4-way image classification set "original" from GitHub (mabustillo14/Proyecto-IA); label vocabulary: arandelas, clavos, tornillos, tuercas.

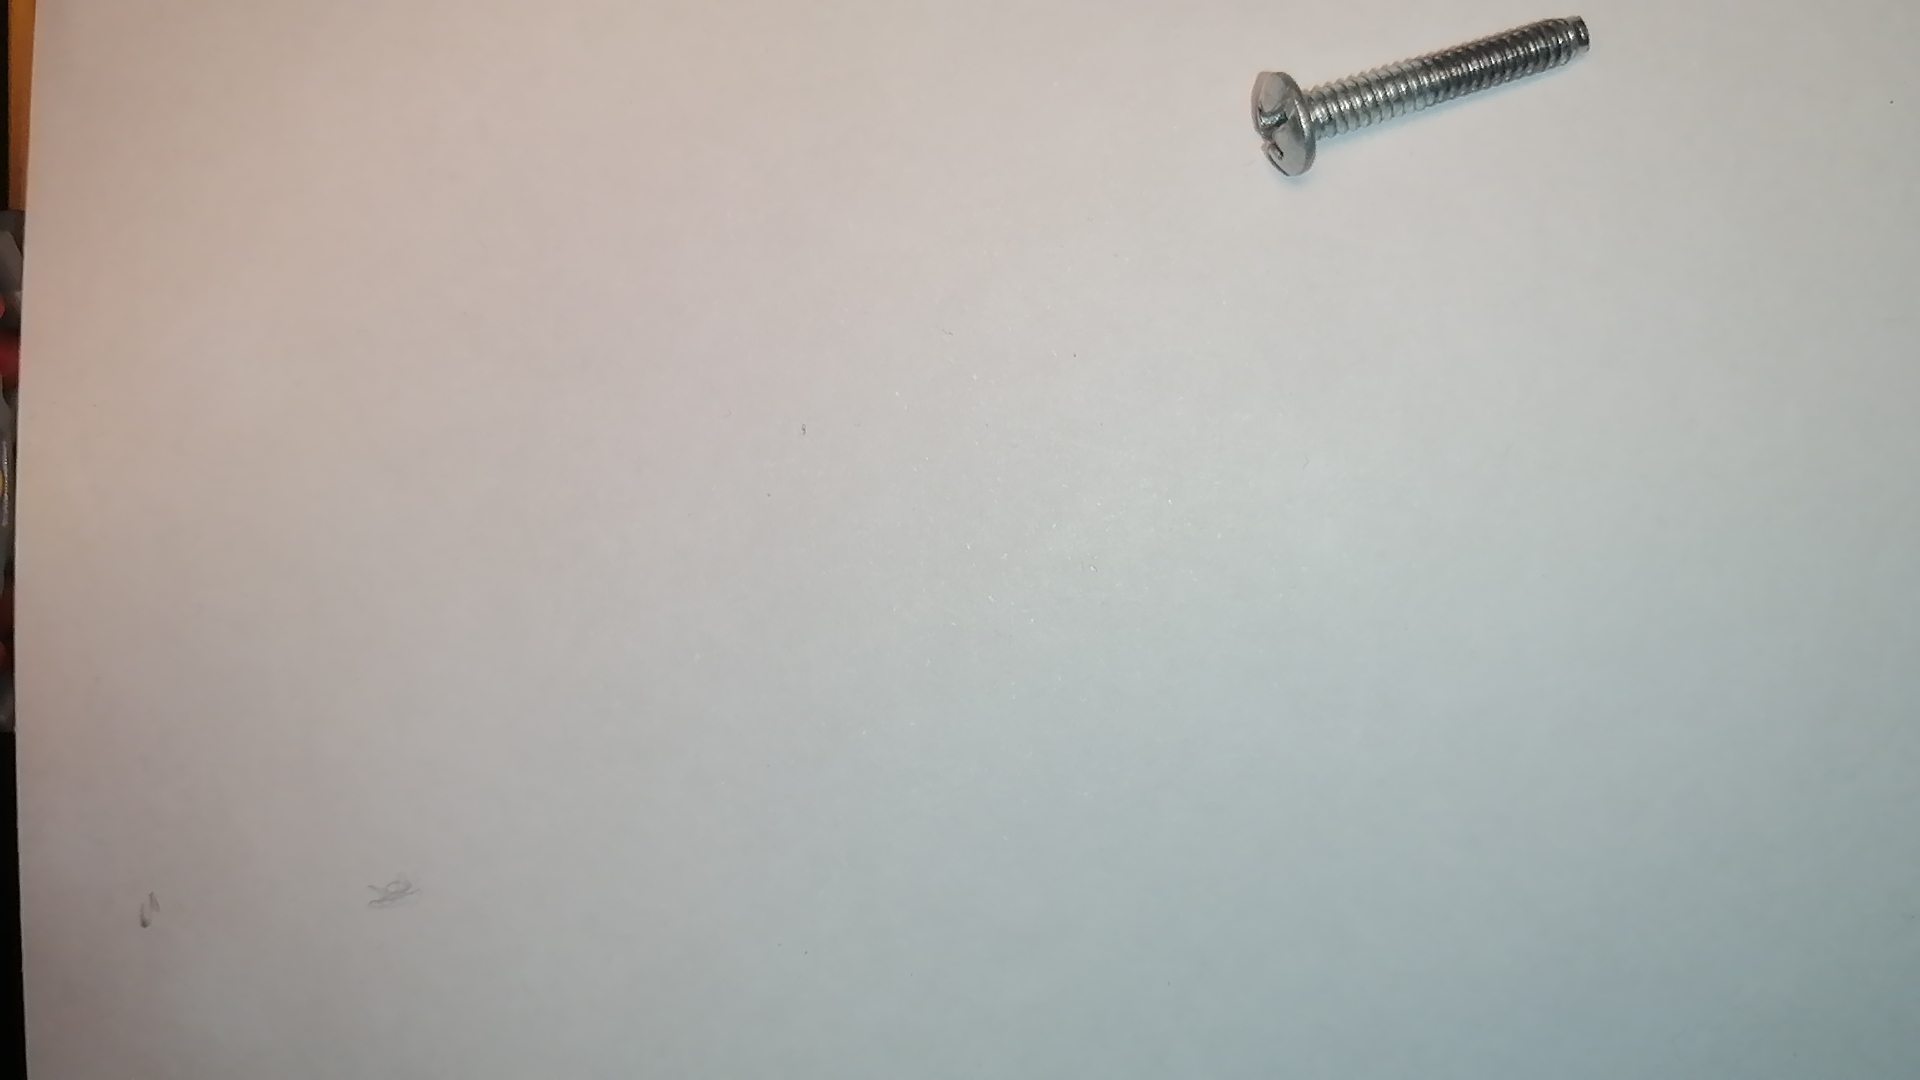
Label: tornillos

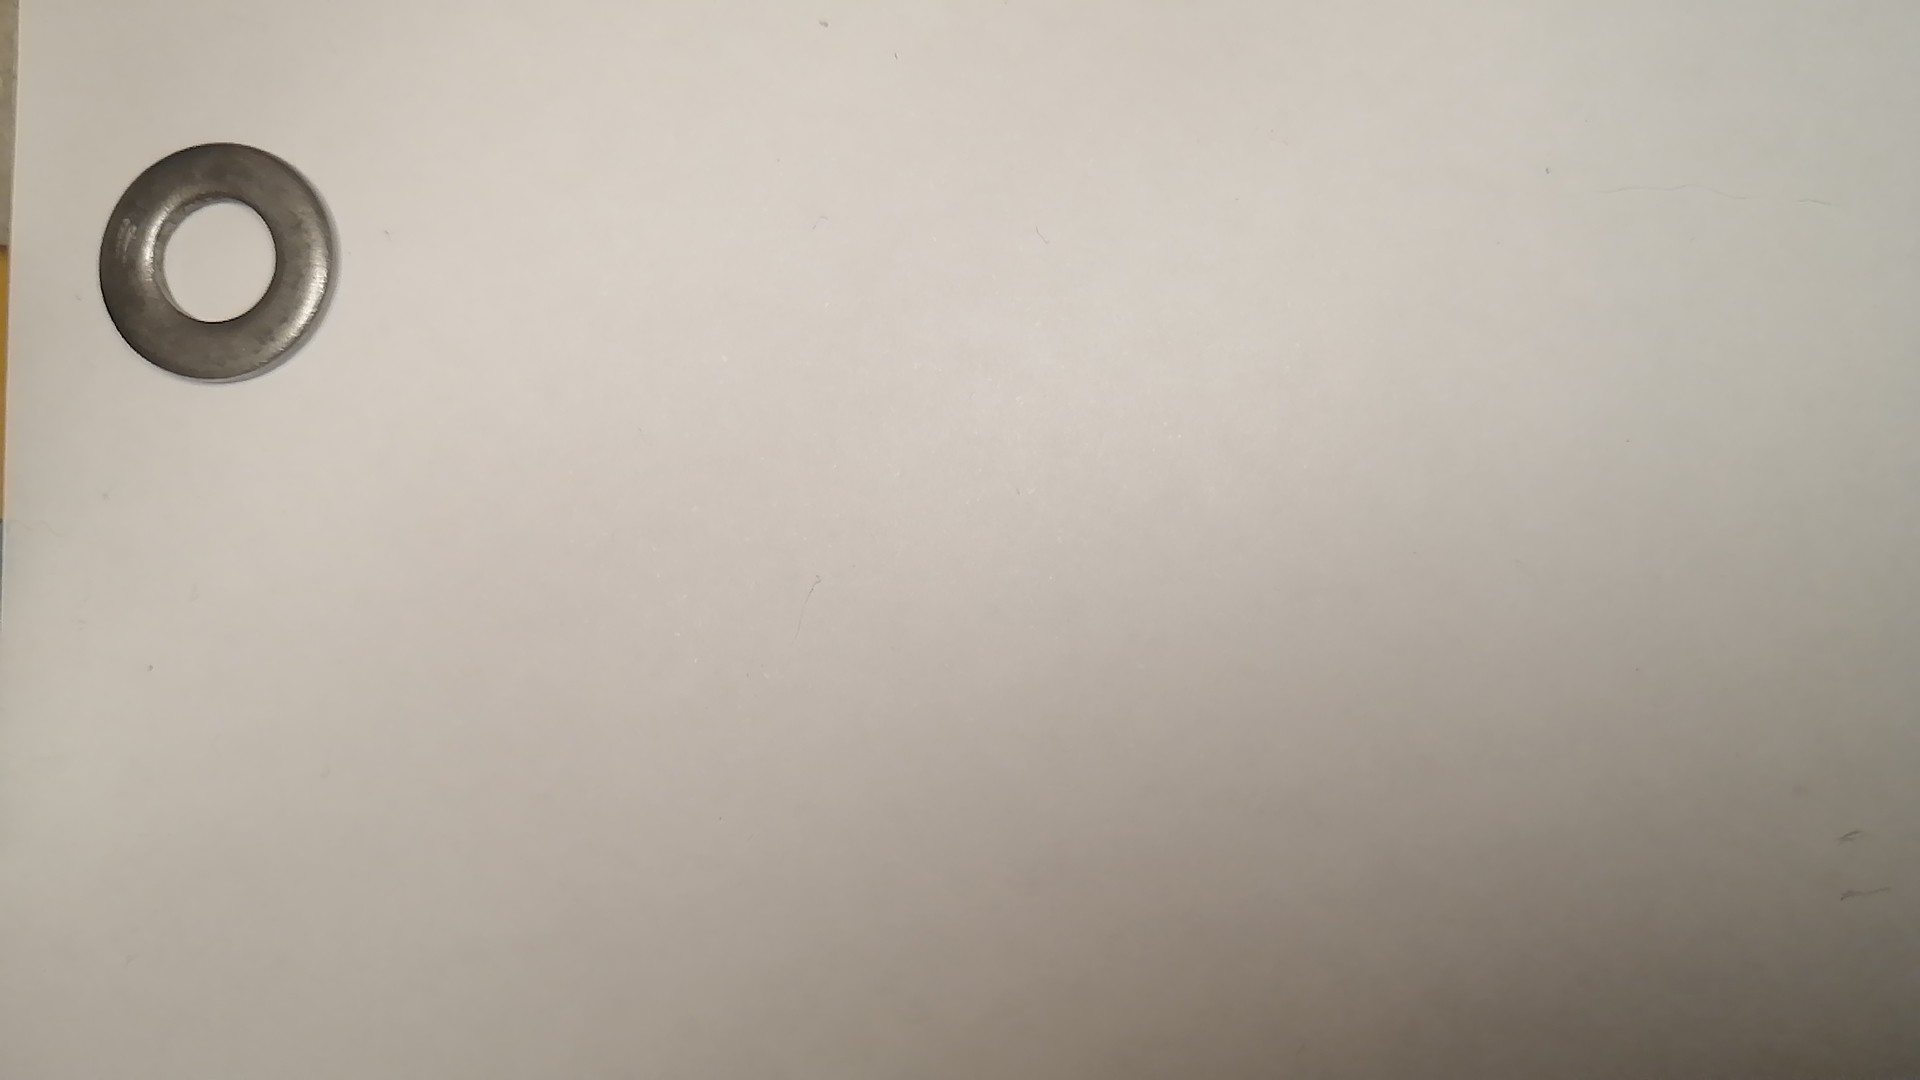
Label: arandelas

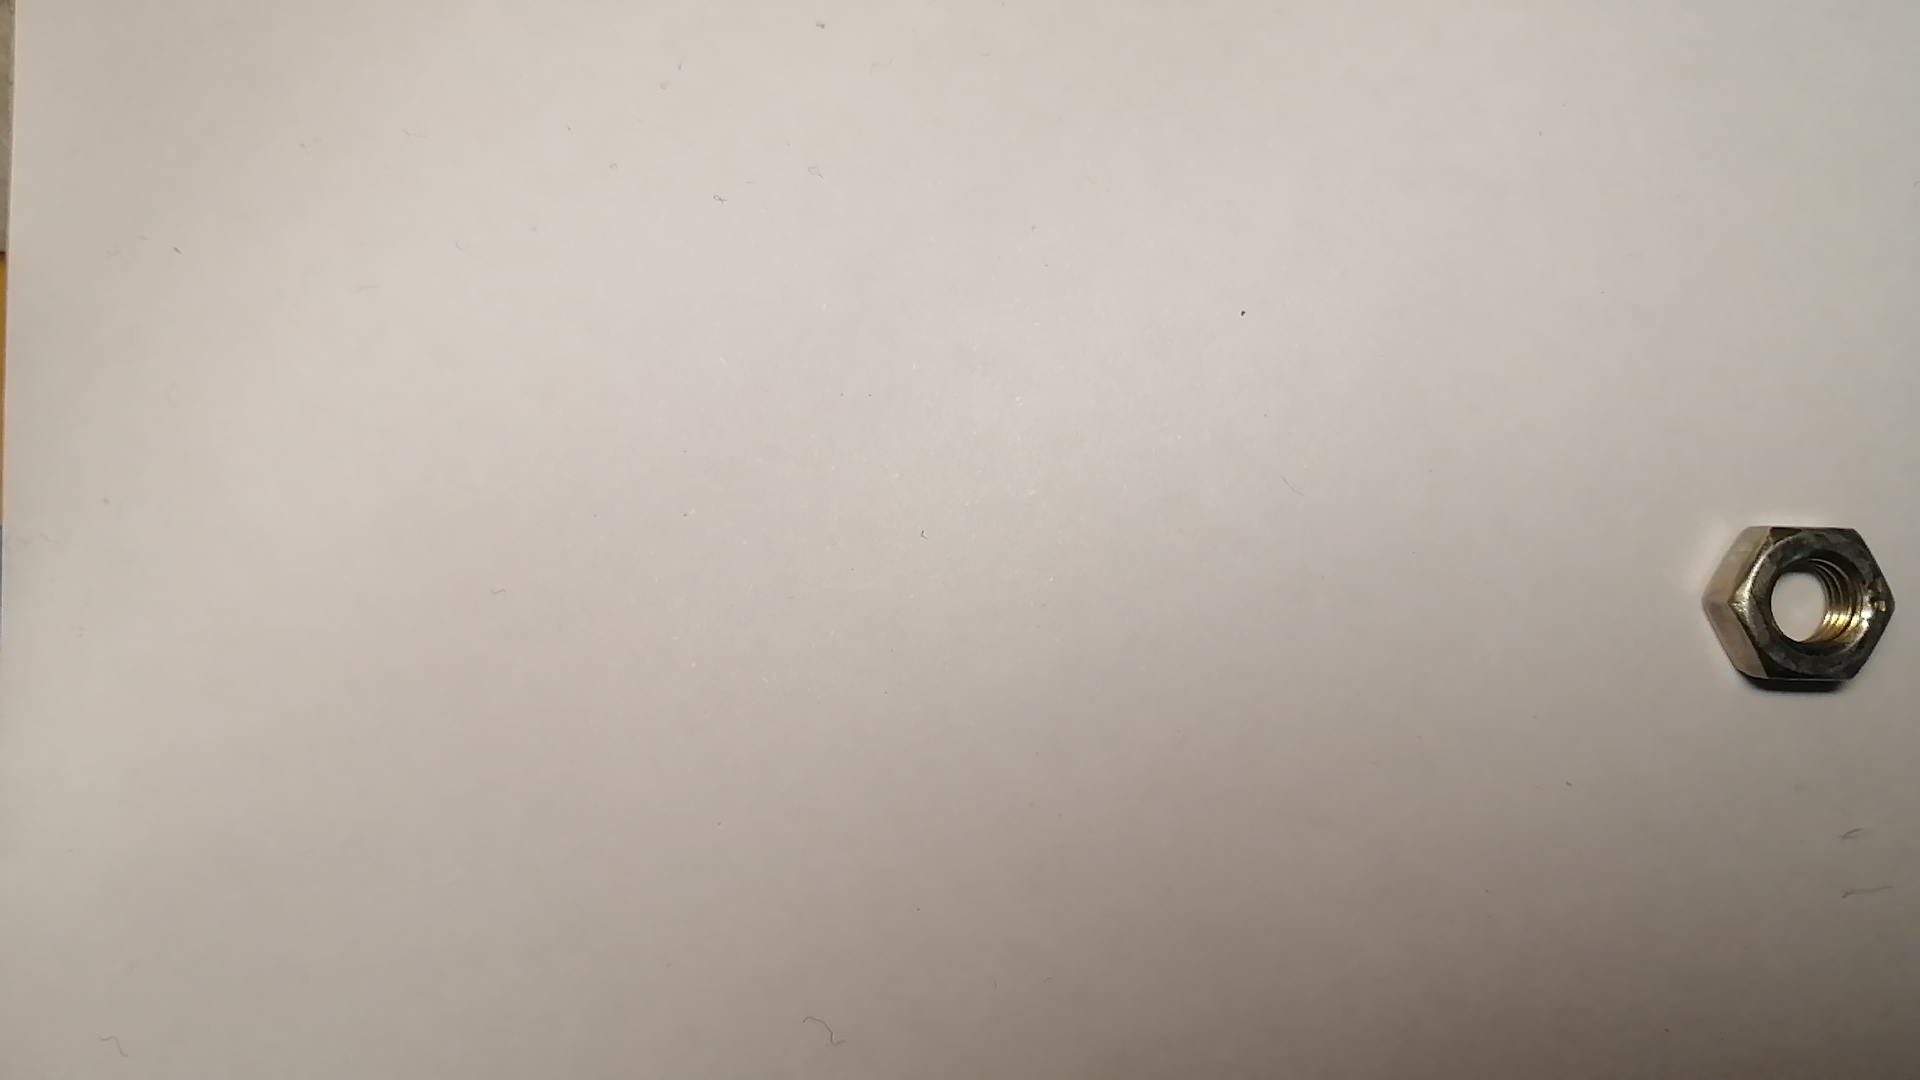
Label: tuercas

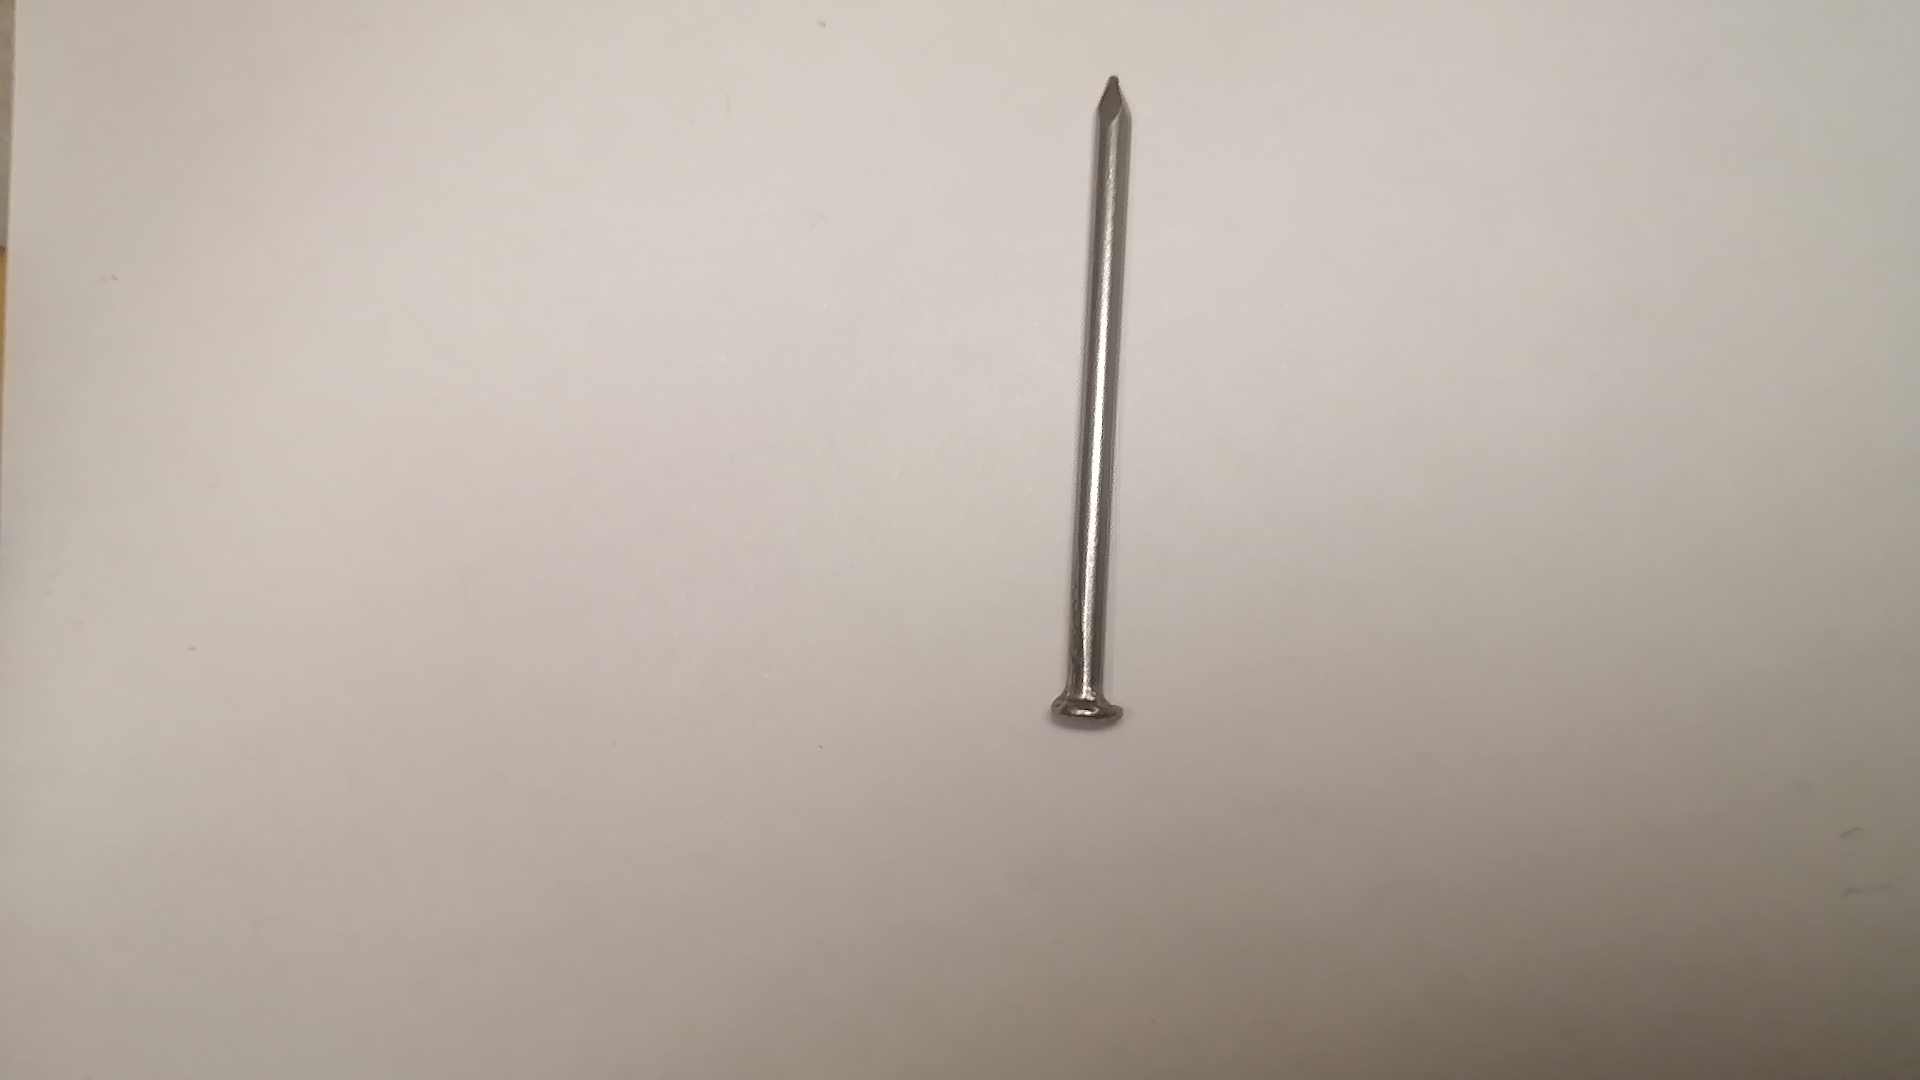
Label: clavos

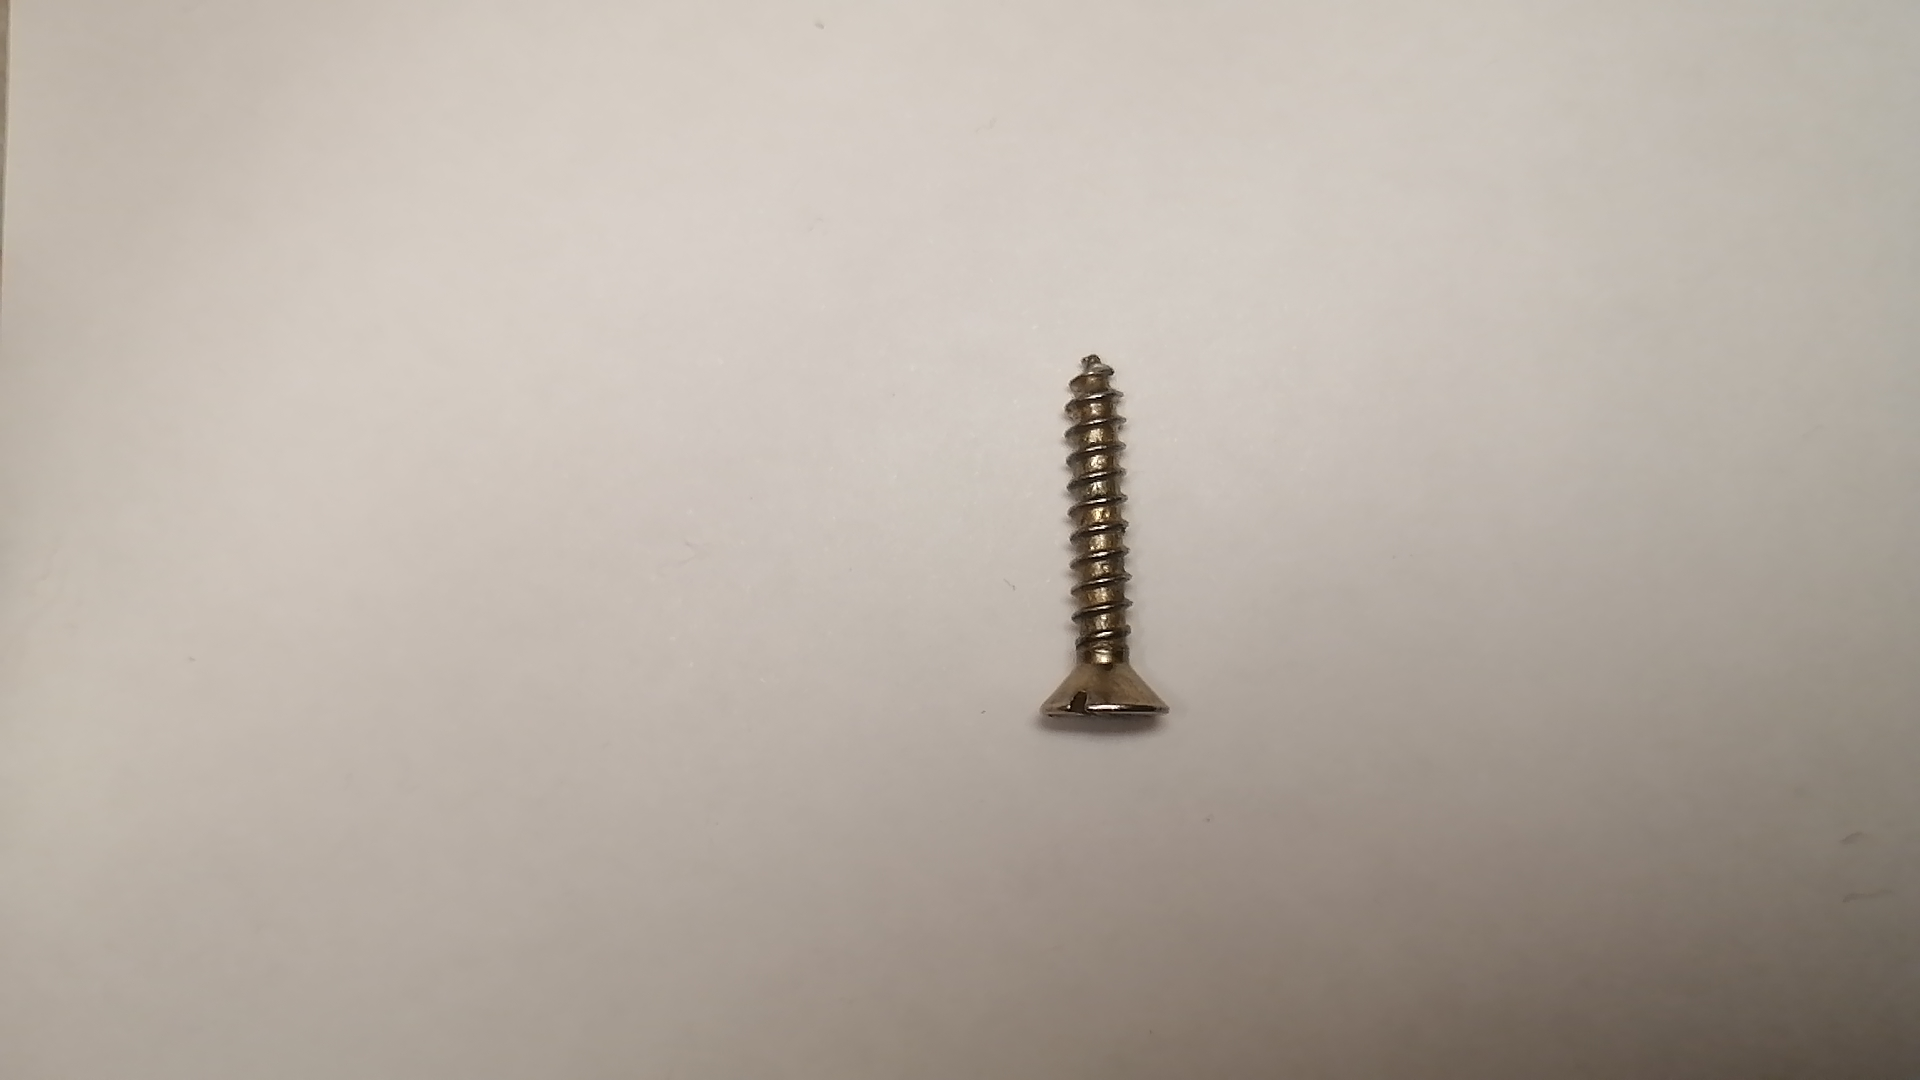
Label: tornillos

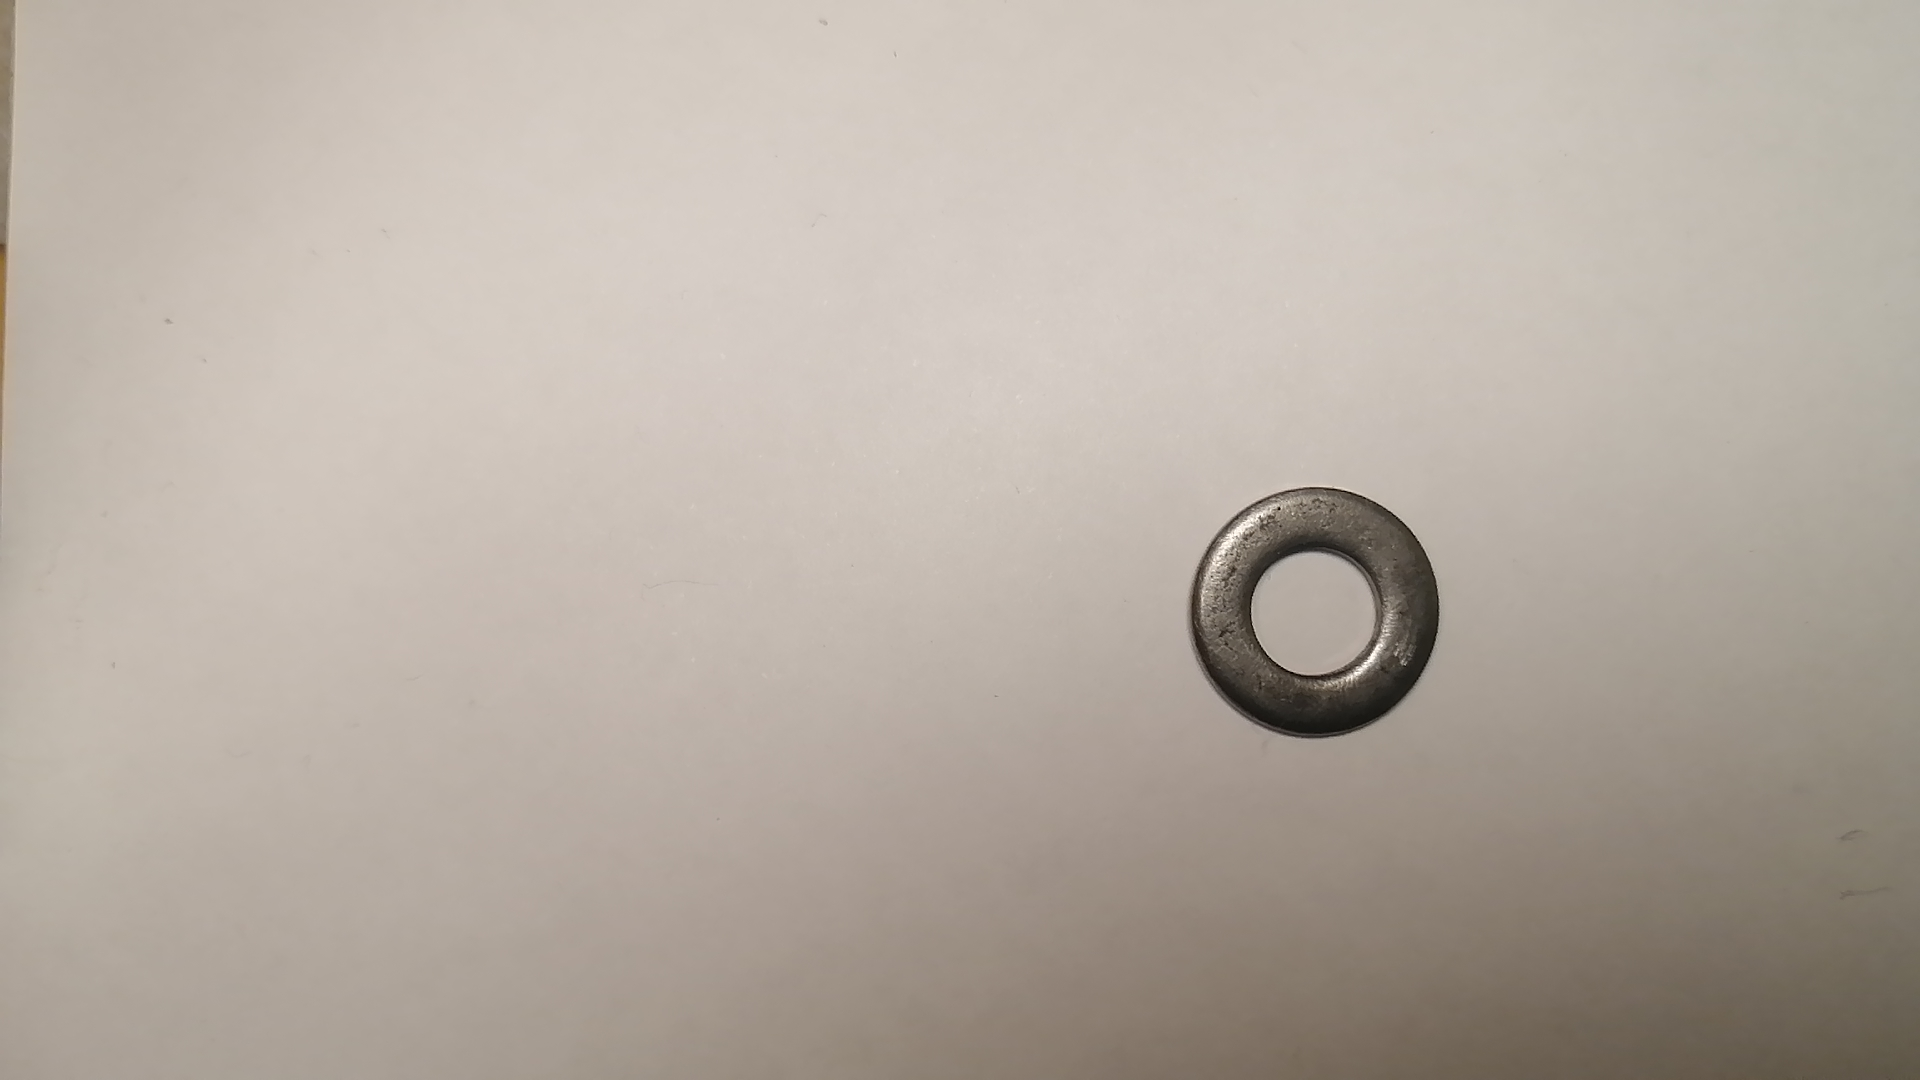
Label: arandelas
